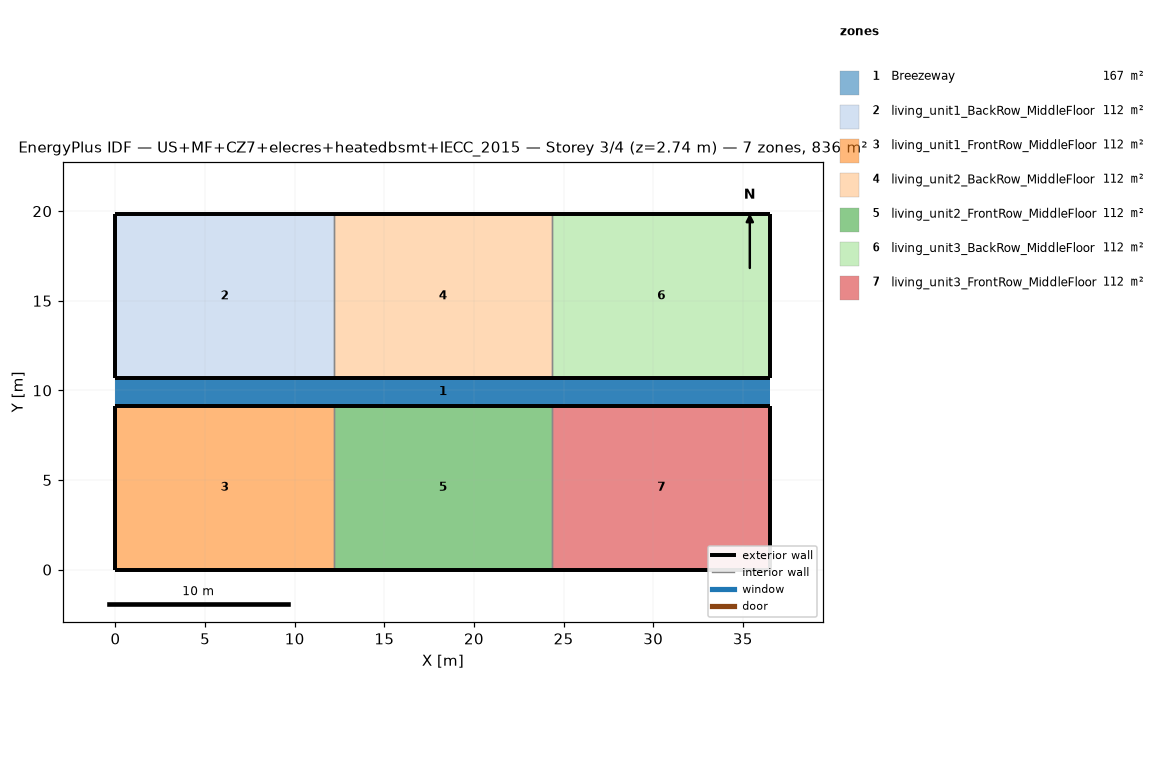
=== STOREY PLAN SPEC (per zone: floor XY polygon, exterior-wall plan segments, windows/doors) ===
zone 1: Breezeway  (167.0 m²)
  floor: (36.54, 9.16) (0.00, 9.16) (0.00, 10.68) (36.54, 10.68)
  floor: (36.54, 9.16) (0.00, 9.16) (0.00, 10.68) (36.54, 10.68)
  floor: (36.54, 9.16) (0.00, 9.16) (0.00, 10.68) (36.54, 10.68)
zone 2: living_unit1_BackRow_MiddleFloor  (111.5 m²)
  floor: (12.18, 10.68) (0.00, 10.68) (0.00, 19.84) (12.18, 19.84)
  exterior wall: (0.00, 10.68) – (12.18, 10.68)  [12.2 m]
  exterior wall: (12.18, 19.84) – (0.00, 19.84)  [12.2 m]
  exterior wall: (0.00, 19.84) – (0.00, 10.68)  [9.2 m]
  interior walls: 1
zone 3: living_unit1_FrontRow_MiddleFloor  (111.5 m²)
  floor: (12.18, 0.00) (0.00, 0.00) (0.00, 9.16) (12.18, 9.16)
  exterior wall: (0.00, 0.00) – (12.18, 0.00)  [12.2 m]
  exterior wall: (12.18, 9.16) – (0.00, 9.16)  [12.2 m]
  exterior wall: (0.00, 9.16) – (0.00, 0.00)  [9.2 m]
  interior walls: 1
zone 4: living_unit2_BackRow_MiddleFloor  (111.5 m²)
  floor: (24.36, 10.68) (12.18, 10.68) (12.18, 19.84) (24.36, 19.84)
  exterior wall: (12.18, 10.68) – (24.36, 10.68)  [12.2 m]
  exterior wall: (24.36, 19.84) – (12.18, 19.84)  [12.2 m]
  interior walls: 2
zone 5: living_unit2_FrontRow_MiddleFloor  (111.5 m²)
  floor: (24.36, 0.00) (12.18, 0.00) (12.18, 9.16) (24.36, 9.16)
  exterior wall: (12.18, 0.00) – (24.36, 0.00)  [12.2 m]
  exterior wall: (24.36, 9.16) – (12.18, 9.16)  [12.2 m]
  interior walls: 2
zone 6: living_unit3_BackRow_MiddleFloor  (111.5 m²)
  floor: (36.54, 10.68) (24.36, 10.68) (24.36, 19.84) (36.54, 19.84)
  exterior wall: (24.36, 10.68) – (36.54, 10.68)  [12.2 m]
  exterior wall: (36.54, 10.68) – (36.54, 19.84)  [9.2 m]
  exterior wall: (36.54, 19.84) – (24.36, 19.84)  [12.2 m]
  interior walls: 1
zone 7: living_unit3_FrontRow_MiddleFloor  (111.5 m²)
  floor: (36.54, 0.00) (24.36, 0.00) (24.36, 9.16) (36.54, 9.16)
  exterior wall: (24.36, 0.00) – (36.54, 0.00)  [12.2 m]
  exterior wall: (36.54, 0.00) – (36.54, 9.16)  [9.2 m]
  exterior wall: (36.54, 9.16) – (24.36, 9.16)  [12.2 m]
  interior walls: 1

=== DERIVED (storey summary) ===
Building: US+MF+CZ7+elecres+heatedbsmt+IECC_2015
Storey: 3 of 4  (floor level z = 2.74 m)
Storey gross floor area: 836.2 m²
Zones on this storey: 7
  - Breezeway: floor 167.0 m²
  - living_unit1_BackRow_MiddleFloor: floor 111.5 m²; exterior wall 33.5 m (86.9 m²); WWR 0.0%
  - living_unit1_FrontRow_MiddleFloor: floor 111.5 m²; exterior wall 33.5 m (86.9 m²); WWR 0.0%
  - living_unit2_BackRow_MiddleFloor: floor 111.5 m²; exterior wall 24.4 m (63.1 m²); WWR 0.0%
  - living_unit2_FrontRow_MiddleFloor: floor 111.5 m²; exterior wall 24.4 m (63.1 m²); WWR 0.0%
  - living_unit3_BackRow_MiddleFloor: floor 111.5 m²; exterior wall 33.5 m (86.9 m²); WWR 0.0%
  - living_unit3_FrontRow_MiddleFloor: floor 111.5 m²; exterior wall 33.5 m (86.9 m²); WWR 0.0%
Zone adjacency (shared interzone walls):
  - living_unit1_BackRow_MiddleFloor ↔ living_unit2_BackRow_MiddleFloor
  - living_unit1_FrontRow_MiddleFloor ↔ living_unit2_FrontRow_MiddleFloor
  - living_unit2_BackRow_MiddleFloor ↔ living_unit3_BackRow_MiddleFloor
  - living_unit2_FrontRow_MiddleFloor ↔ living_unit3_FrontRow_MiddleFloor